6-way image classification set "Final" from GitHub (Ren-GT/Final); label vocabulary: corn cercospora leaf spot, corn northern leaf blight, pepper bacterial spot, potato early blight, potato late blight, potato healthy.

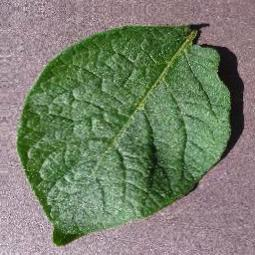
Label: potato healthy

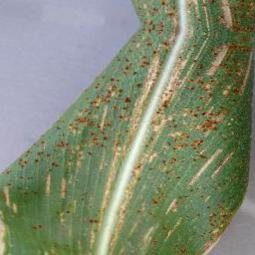
Label: corn cercospora leaf spot

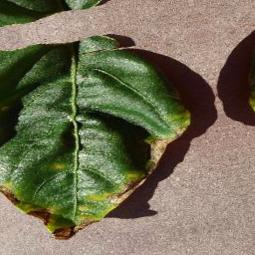
Label: pepper bacterial spot

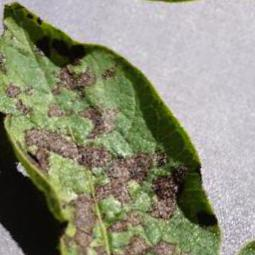
Label: potato early blight

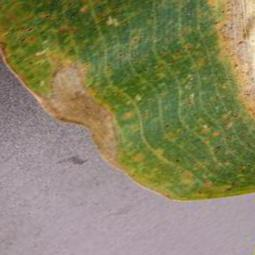
Label: corn northern leaf blight

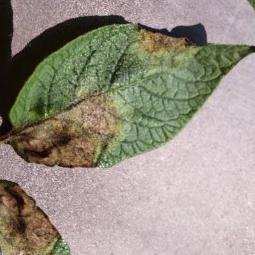
Label: potato late blight
